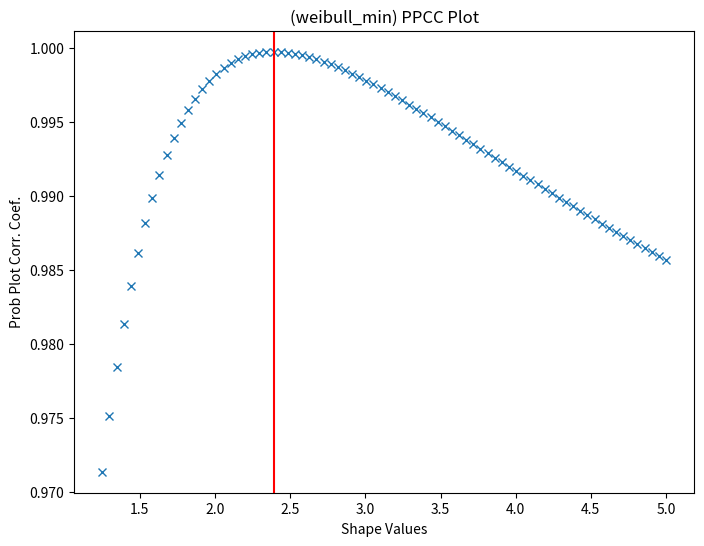

This figure's Python source:
import numpy as np
from scipy import stats
import matplotlib.pyplot as plt
rng = np.random.default_rng()
c = 2.5
x = stats.weibull_min.rvs(c, scale=4, size=2000, random_state=rng)

fig, ax = plt.subplots(figsize=(8, 6))
res = stats.ppcc_plot(x, c/2, 2*c, dist='weibull_min', plot=ax)

cmax = stats.ppcc_max(x, brack=(c/2, 2*c), dist='weibull_min')
ax.axvline(cmax, color='r')
plt.show()